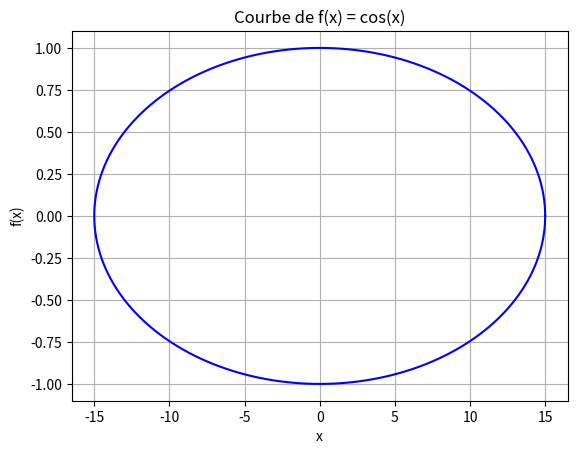

Python code for this plot:
import numpy as np
import matplotlib.pyplot as plt
from math import*

def factorial(n):
    fact = 1
    for i in range(n):
        fact *= n - i
    return(fact)

def cos(x):
    signe = -1
    fcos = 0
    for n in range(100):
        if n % 2 != 0:  # Si n n'est pas un multiple de 2
            continue
        signe *= -1

        fcos += (signe * ((x**n)/factorial(n)))

    return fcos

def sin(x):
    return cos(pi/2 - x)

def drawEllipse(posX, posY, sizeX, sizeY):
    
    teta = np.linspace(0, 2*pi, 400)  # 400 points entre 0 et 2pi
    
    # Calculer les valeurs de x
    x_values = sizeX*cos(teta) + posX
    # Calculer les valeurs de f(x)
    y_values = sizeY*sin(teta) + posY

    # Tracer la courbe
    plt.plot(x_values, y_values, label="f(x) = cos(x)", color="blue")

    # Ajouter des étiquettes et un titre
    plt.xlabel("x")
    plt.ylabel("f(x)")
    plt.title("Courbe de f(x) = cos(x)")


    # Afficher le graphique
    plt.grid(True)
    plt.show()

drawEllipse(0,0,15,1)
    
plt.show()